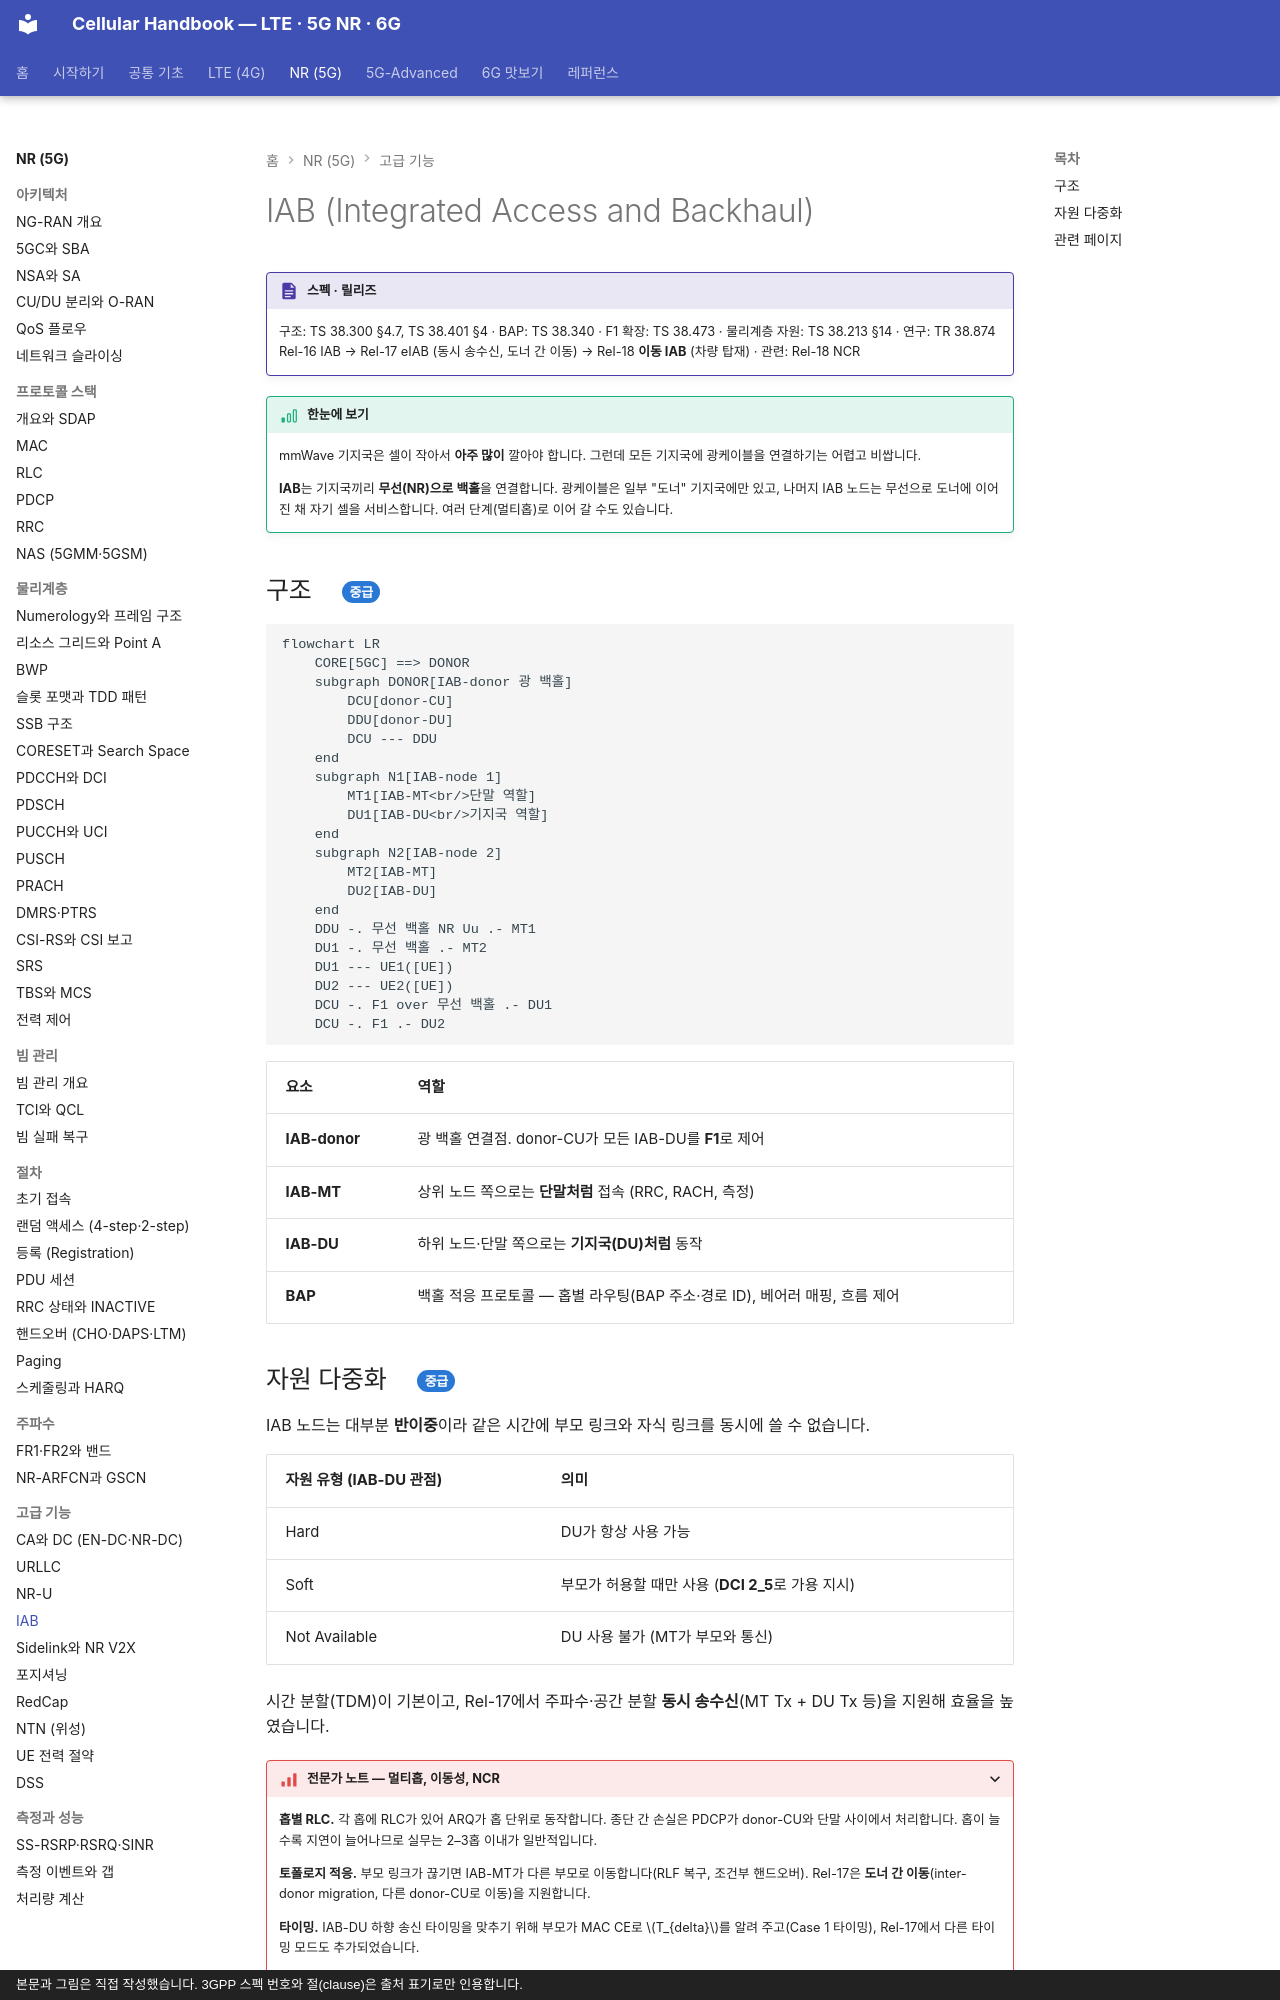

repository: goodhosup/cellular · page: nr/advanced/iab/index.html · generator: mkdocs · copyright: 본문과 그림은 직접 작성했습니다. 3GPP 스펙 번호와 절(clause)은 출처 표기로만 인용합니다.

# IAB (Integrated Access and Backhaul)

!!! spec "스펙 · 릴리즈"
    구조: TS 38.300 §4.7, TS 38.401 §4 · BAP: TS 38.340 · F1 확장: TS 38.473 · 물리계층 자원: TS 38.213 §14 · 연구: TR 38.874
    Rel-16 IAB → Rel-17 eIAB (동시 송수신, 도너 간 이동) → Rel-18 **이동 IAB** (차량 탑재) · 관련: Rel-18 NCR

!!! basic "한눈에 보기"
    mmWave 기지국은 셀이 작아서 **아주 많이** 깔아야 합니다. 그런데 모든 기지국에 광케이블을 연결하기는 어렵고 비쌉니다.

    **IAB**는 기지국끼리 **무선(NR)으로 백홀**을 연결합니다. 광케이블은 일부 "도너" 기지국에만 있고, 나머지 IAB 노드는 무선으로 도너에 이어진 채 자기 셀을 서비스합니다. 여러 단계(멀티홉)로 이어 갈 수도 있습니다.

## 구조 { .l2 }

```mermaid
flowchart LR
    CORE[5GC] ==> DONOR
    subgraph DONOR[IAB-donor 광 백홀]
        DCU[donor-CU]
        DDU[donor-DU]
        DCU --- DDU
    end
    subgraph N1[IAB-node 1]
        MT1[IAB-MT<br/>단말 역할]
        DU1[IAB-DU<br/>기지국 역할]
    end
    subgraph N2[IAB-node 2]
        MT2[IAB-MT]
        DU2[IAB-DU]
    end
    DDU -. 무선 백홀 NR Uu .- MT1
    DU1 -. 무선 백홀 .- MT2
    DU1 --- UE1([UE])
    DU2 --- UE2([UE])
    DCU -. F1 over 무선 백홀 .- DU1
    DCU -. F1 .- DU2
```

| 요소 | 역할 |
|---|---|
| **IAB-donor** | 광 백홀 연결점. donor-CU가 모든 IAB-DU를 **F1**로 제어 |
| **IAB-MT** | 상위 노드 쪽으로는 **단말처럼** 접속 (RRC, RACH, 측정) |
| **IAB-DU** | 하위 노드·단말 쪽으로는 **기지국(DU)처럼** 동작 |
| **BAP** | 백홀 적응 프로토콜 — 홉별 라우팅(BAP 주소·경로 ID), 베어러 매핑, 흐름 제어 |
